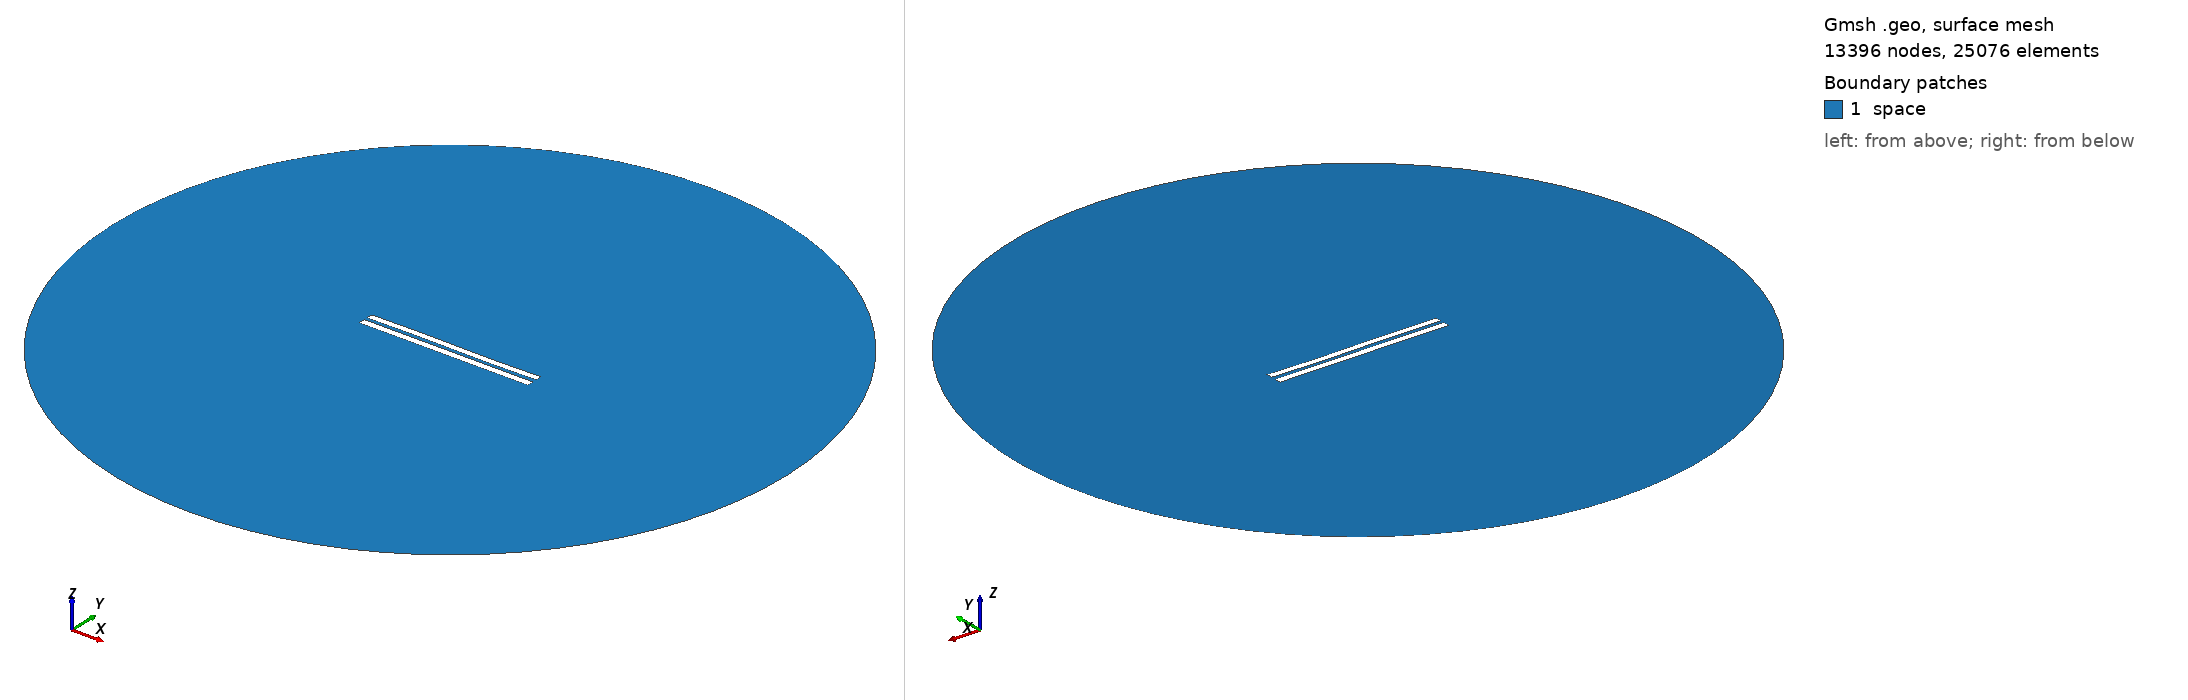

Gmsh geometry script, surface-meshed: 13396 nodes, 25076 surface elements. Boundary patches (legend numbers): 1 space. Left view from above one corner, right view from below the opposite corner. Legend entries are the model's physical surfaces. The drawing asked Gmsh for element sizes between 1% and 20% of the model's largest extent; the script's own settings can give other sizes.

=== 4823.geo (drawn) ===
//---------------------------------------
// Geometry kernel
//---------------------------------------

SetFactory("OpenCASCADE");



//---------------------------------------
// Parameters of the geometry
//---------------------------------------

// Overetch of the upper plate
overetch = 0.125;

// Distance between the plates
distance = 2.0;

// Discretization over the x axis (for the deformation)
nx = 50; 

// Length of the plate
L = 100 - overetch; 

// Number of modes
n = 4; 

// 1st mode coefficient
coeff(1) = 0.07499999999999998;
beta(1) = 0.596864 * 3.1415926535 / L;

// 2nd mode coefficient
coeff(2) = 0.0;
beta(2) = 1.49418 * 3.1415926535 / L;

// 3rd mode coefficient
coeff(3) = 0.15;
beta(3) = 2.50025 * 3.1415926535 / L;

// 4th mode coefficient
coeff(4) = 0.0;
beta(4) = 3.49999 * 3.1415926535 / L;



//---------------------------------------
// Upper plate (deformed rectangle)
//---------------------------------------

// Coordiantes of the upper plate
xmin = -50;
xmax = 50 - overetch;

// Height of the upper plate
yheight = 4 - 2 * overetch;

// Indexes of the points
UpperID[] = {};
LowerID[] = {};
LeftID[] = {};
RightID[] = {};

// Point index
p = 1;

// Horizontal edges
For i In {1:nx}
    x = xmin + (i-1)*(xmax - xmin)/(nx-1);

    y_bottom = distance / 2 + overetch;
    For j In {1:n}
        C = (Cosh(beta(j)*L) + Cos(beta(j)*L)) / (Sinh(beta(j)*L) + Sin(beta(j)*L));
        y_bottom  = y_bottom + coeff(j) * (Cosh(beta(j)*(x+50)) - Cos(beta(j)*(x+50)) - C * (Sinh(beta(j)*(x+50)) - Sin(beta(j)*(x+50))));
    EndFor

    y_top = y_bottom + yheight;

    Point(p) = {x, y_top, 0, 1.0};
    UpperID[i] = p;
    p = p + 1;

    Point(p) = {x, y_bottom, 0, 1.0};
    LowerID[i] = p;
    p = p + 1;
EndFor

// Create point lists
UpperPts[] = {}; LowerPts[] = {};
For i In {1:nx}
  UpperPts[] += {UpperID[i]};
  LowerPts[] += {LowerID[i]};
EndFor

// Build splines
Spline(1) = {UpperPts[]};
Spline(2) = {LowerPts[]};
Line(3) = {LowerPts[nx-1], UpperPts[nx-1]};
Line(4) = {LowerPts[0], UpperPts[0]};

// Build the plane surface
Curve Loop(1) = {2, 3, -1, -4};
Plane Surface(1) = {1};



//---------------------------------------
// Lower plate (rectangle)
//---------------------------------------

// Vertices
Point(1001) = {-50, -1, 0, 1.0};
Point(1002) = { 50, -1, 0, 1.0};
Point(1003) = { 50,  -5, 0, 1.0};
Point(1004) = {-50,  -5, 0, 1.0};

// Edges
Line(5) = {1001, 1002};
Line(6) = {1002, 1003};
Line(7) = {1003, 1004};
Line(8) = {1004, 1001};

// Plane surface
Line Loop(2) = {5, 6, 7, 8};
Plane Surface(2) = {2}; 



//---------------------------------------
// Outer (fictious) boundary
//---------------------------------------

// Points
Point(1005) = {0, 0, 0};       // Center
Point(1006) = {200, 0, 0};     // Start point
Point(1007) = {0, 200, 0};     // 90 degrees
Point(1008) = {-200, 0, 0};    // 180 degrees
Point(1009) = {0, -200, 0};    // 270 degrees

// Circle arcs (each needs start, center, end)
Circle(9) = {1006, 1005, 1007};
Circle(10) = {1007, 1005, 1008};
Circle(11) = {1008, 1005, 1009};
Circle(12) = {1009, 1005, 1006};

// Plane surface for the entire domain
Curve Loop(3) = {9, 10, 11, 12};
Surface(3) = {3};

// Subtract the plates from the whole domain to obtain the actual domain where we want to solve the equations
BooleanDifference{ Surface{3}; Delete; }{ Surface{1}; Surface{2}; Delete; }




//---------------------------------------
// Transfinite Lines/Curves
//---------------------------------------

// Set the number of points on the boundaries
r = 7;

// Plates
Transfinite Curve {1, 2} = 50*r Using Progression 1;
Transfinite Curve {3, 4} = 2*r Using Progression 1;
Transfinite Line {5, 7} = 50*r Using Progression 1;
Transfinite Line {6, 8} = 2*r Using Progression 1;

// Outer boundary
Transfinite Line {9, 10, 11, 12} = 20 Using Progression 1;



//---------------------------------------
// Physical groups
//---------------------------------------                

// Physical curves (boundaries)
Physical Line("force_segment", 10) = {2};
Physical Line("upper_plate", 11) = {1, 3, 4};
Physical Line("lower_plate", 12) = {5, 6, 7, 8};
Physical Line("boundary", 20) = {9, 10, 11, 12};

// Physical Surfaces
Physical Surface("space", 30) = {3};



//---------------------------------------
// 6. Generate the Mesh
//---------------------------------------

// 2D mesh generation
Mesh 2;
